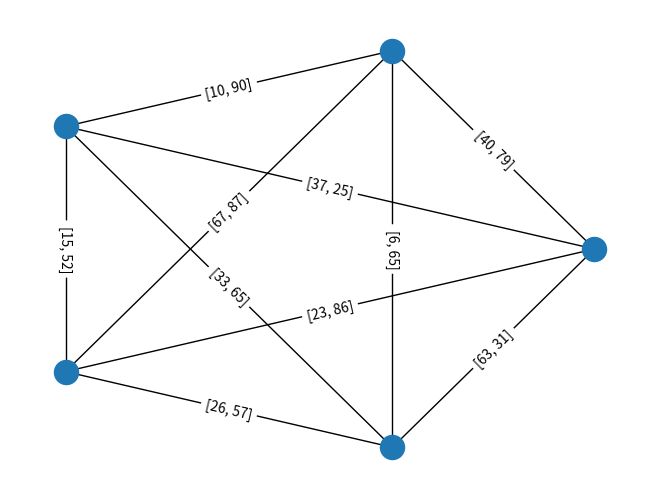

Write the Python code that produced this figure. (Note: this script raises an exception after producing the figure.)
import random
import csv
import argparse
import networkx as nx
import matplotlib.pyplot as plt

def generate_random_fully_connected_graph(num_nodes = 5, objective_bounds = [[5,100],[5,100]]):
    edge_list = []

    G=nx.Graph()
    for i in range(num_nodes):
        G.add_node(i)

    for i in range(num_nodes):
        for j in range(num_nodes):
            if j > i:
                cost_ = []
                for e in objective_bounds:
                    cost_.append(random.randint(e[0],e[1]))
                ch1 = i
                ch2 = j
                edge_list.append([ch1, ch2, *cost_])
                edge_list.append([ch2, ch1, *cost_])
                G.add_edge(ch1, ch2, weight=cost_)
 
    pos = nx.circular_layout(G)
    nx.draw(G, pos)
    labels = nx.get_edge_attributes(G,'weight')
    nx.draw_networkx_edge_labels(G,pos,edge_labels=labels)
    plt.show()

    return edge_list

def main():

    parser = argparse.ArgumentParser()
    parser.add_argument('-n', type=int, default=5, help="Number of nodes in generated graph")
    args = parser.parse_args()

    outdir = "./input/"
    filename = "tsp_final_edges.csv"
    edges = generate_random_fully_connected_graph(num_nodes=args.n)

    with open(outdir+filename, 'w', newline='') as f:
        write = csv.writer(f, delimiter=',')
        write.writerows(edges)

if __name__ == '__main__':
    main()
